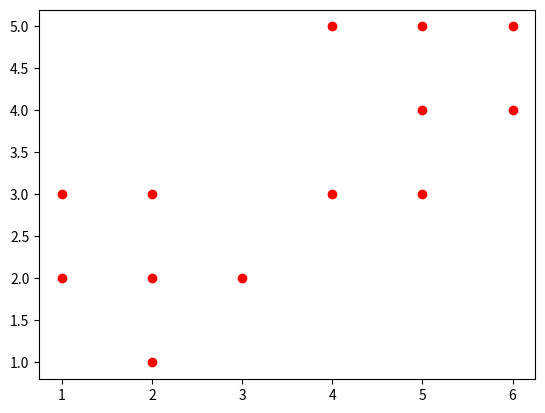

Here is the Python script that generated this plot:
#!/usr/bin/env python
import numpy as np
import numpy.linalg as la
import matplotlib.pyplot as plt
from random import choice

def dist(p1, p2):
    return la.norm(p1 - p2)

train_X = np.array([[1,3], [1,2], [2,1], [2,2], [2,3], [3,2], [5,3], [4,3], [4,5], [5,4], [5,5], [6,4], [6,5]])
centers = np.array([[0, 4], [6, 5]])

#plt.scatter(train_X.T[0],train_X.T[1])
num_iter = 2
cluster1, cluster2 = [], []
for i in range(num_iter):
    print('Iteration %d:\n' % (i + 1))
    cluster1, cluster2 = [], []
    for X in train_X:
        d1 = dist(X, centers[0])
        d2 = dist(X, centers[1])
        if d1 <= d2:
            print('\t$d1 = %f \leq d2 = %f$, $%r$ in cluster 1\n' % (d1, d2, tuple(X)))
            cluster1.append(X)
        else:
            print('\t$d1 = %f > d2 = %f$, $%r$ in cluster 2\n' % (d1, d2, tuple(X)))
            cluster2.append(X)
    centers[0] = np.average(cluster1, axis=0)
    centers[1] = np.average(cluster2, axis=0)
    print('\tCenter1 : %r, Center2 : $%r$\n' % (tuple(centers[0]), tuple(centers[1])))
print('Cluster 1: $%r$\n' % list(map(tuple, cluster1)))
print('Cluster 2: $%r$\n' % list(map(tuple, cluster2)))
cluster1 = np.array(cluster1)
cluster2 = np.array(cluster2)
#plt.scatter(cluster1.T[0],cluster1.T[1], c='r')
#plt.scatter(cluster2.T[0],cluster2.T[1], c='b')

#plt.show()
MinPts, Eps = 2, 1.5
unvisited, visited = set(list(map(tuple, list(train_X)))), set()
in_cluster = set()
clusters = []
outliers = set()
while len(unvisited) != 0:
    p = choice(list(unvisited))
    print(p)
    unvisited.remove(p)
    visited.add(p)
    ##########################################
    counter = 0
    N = set()
    for point in list(map(tuple, list(train_X))):
        if tuple(point) == tuple(p):
            continue
        if dist(np.array(p), np.array(point)) <= Eps:
            counter += 1
            N.add(point)
            print(point)
    ##########################################
    cluster = set()
    print('counter = %d' % counter)
    if counter >= MinPts:
        cluster.add(p)
        while len(N) != 0:
            p_n = N.pop()
            if p_n in unvisited:
                unvisited.remove(p_n)
                visited.add(p_n)
                ##########################################
                counter_n = 0
                N_n = set()
                for point in list(map(tuple, list(train_X))):
                    if tuple(point) == tuple(p_n):
                        continue
                    if dist(np.array(p_n), np.array(point)) <= Eps:
                        counter_n += 1
                        N_n.add(point)
                if counter_n >= MinPts:
                    N.update(N_n)
                ##########################################
            if p_n not in in_cluster:
                cluster.add(p_n)
                in_cluster.add(p_n)
        clusters.append(cluster)
    else:
        outliers.add(p)
print(clusters)
cs = ['r', 'g', 'b', 'w']
#cluster1 = np.array(list(map(list, clusters[0])))
#cluster2 = np.array(list(map(list, clusters[1])))
i = 0
for cluster in clusters:
    cluster = np.array(list(map(list, cluster)))
    plt.scatter(cluster.T[0], cluster.T[1], c=cs[i % 4])
    i += 1

plt.show()
            
            
        



